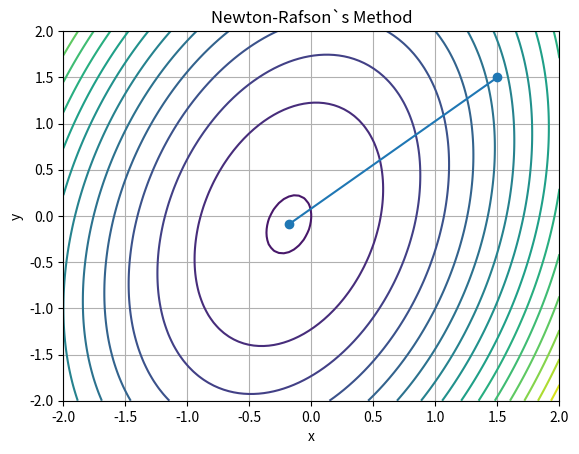
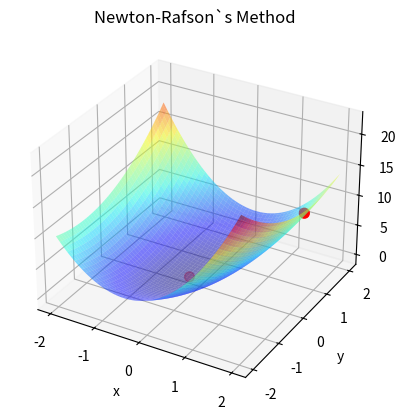

Write Python code to recreate these figures, in order.
import math
import numpy as np
import matplotlib.pyplot as plt

def func(x, y):
    return 3 * x ** 2 + y ** 2 - x * y + x

def grad_f(x, y):
    return [6 * x - y + 1, 2 * y - x]

def hessian(x, y):
    return [[6, -1], [-1, 2]]

def golden_section_search(func, a, b, tol=1e-5):
    gr = (math.sqrt(5) + 1) / 2  # Golden ratio
    c = b - (b - a) / gr
    d = a + (b - a) / gr
    while abs(c - d) > tol:
        if func(c) < func(d):
            b = d
        else:
            a = c
        c = b - (b - a) / gr
        d = a + (b - a) / gr
    return (b + a) / 2

def newton_rafson_method(x, y, eps1=0.1, eps2=0.15, M=10):
    x_values = [(x, y)]
    k = 0

    while True:
        grad = grad_f(x, y)
        norm_grad = math.sqrt(grad[0] ** 2 + grad[1] ** 2)

        if norm_grad < eps1:
            break

        if k >= M:
            break

        hess_inv = np.linalg.inv(hessian(x, y))
        direction = np.dot(hess_inv, grad)

        # Using golden section search for line search
        t = golden_section_search(lambda t: func(x - t * direction[0], y - t * direction[1]), 0, 1)

        x_new = x - t * direction[0]
        y_new = y - t * direction[1]

        f_x = func(x, y)
        f_x_new = func(x_new, y_new)

        if abs(f_x_new - f_x) < eps2 and math.sqrt((x_new - x) ** 2 + (y_new - y) ** 2) < eps2:
            break

        x, y = x_new, y_new
        x_values.append((x, y))
        k += 1

    return (x, y), func(x, y), k, x_values

x_start, y_start = 1.5, 1.5
result, f_result, iterations, x_values = newton_rafson_method(x_start, y_start)
print('Исходная функция: f(x) = 3x^2 + y^2 - xy + x ')
print('x* =', result)
print('f(x*) =', f_result)

print('Количество итераций до сходимости:', iterations + 1)
print('Последние координаты x на каждой итерации:')
for i, x_val in enumerate(x_values):
    print(f'Итерация {i + 1}: x1 = {x_val[0]}, x2 = {x_val[1]}, f(x) = {func(*x_val)}')

# Visualizing the optimization path
def img_2d(x_vals, func):
    plt.figure()
    x_range = np.linspace(-2, 2, 100)
    y_range = np.linspace(-2, 2, 100)
    X, Y = np.meshgrid(x_range, y_range)
    Z = func(X, Y)

    plt.contour(X, Y, Z, levels=20)
    x_val = np.array(x_vals)
    plt.plot(x_val[:, 0], x_val[:, 1], '-o')
    plt.xlabel('x')
    plt.ylabel('y')
    plt.title('Newton-Rafson`s Method')
    plt.grid(True)
    plt.show()

def img_3d(x_vals, func):
    fig = plt.figure()
    ax = fig.add_subplot(111, projection='3d')
    x_range = np.linspace(-2, 2, 100)
    y_range = np.linspace(-2, 2, 100)
    X, Y = np.meshgrid(x_range, y_range)
    Z = func(X, Y)

    ax.plot_surface(X, Y, Z, cmap='jet', alpha=0.5)

    x_val = np.array(x_vals)
    ax.scatter(x_val[:, 0], x_val[:, 1], func(x_val[:, 0], x_val[:, 1]), c='r', s=50)
    ax.set_xlabel('x')
    ax.set_ylabel('y')
    ax.set_zlabel('f(x, y)')
    ax.set_title('Newton-Rafson`s Method')
    ax.grid(True)
    plt.show()

img_2d(x_values, func)
img_3d(x_values, func)